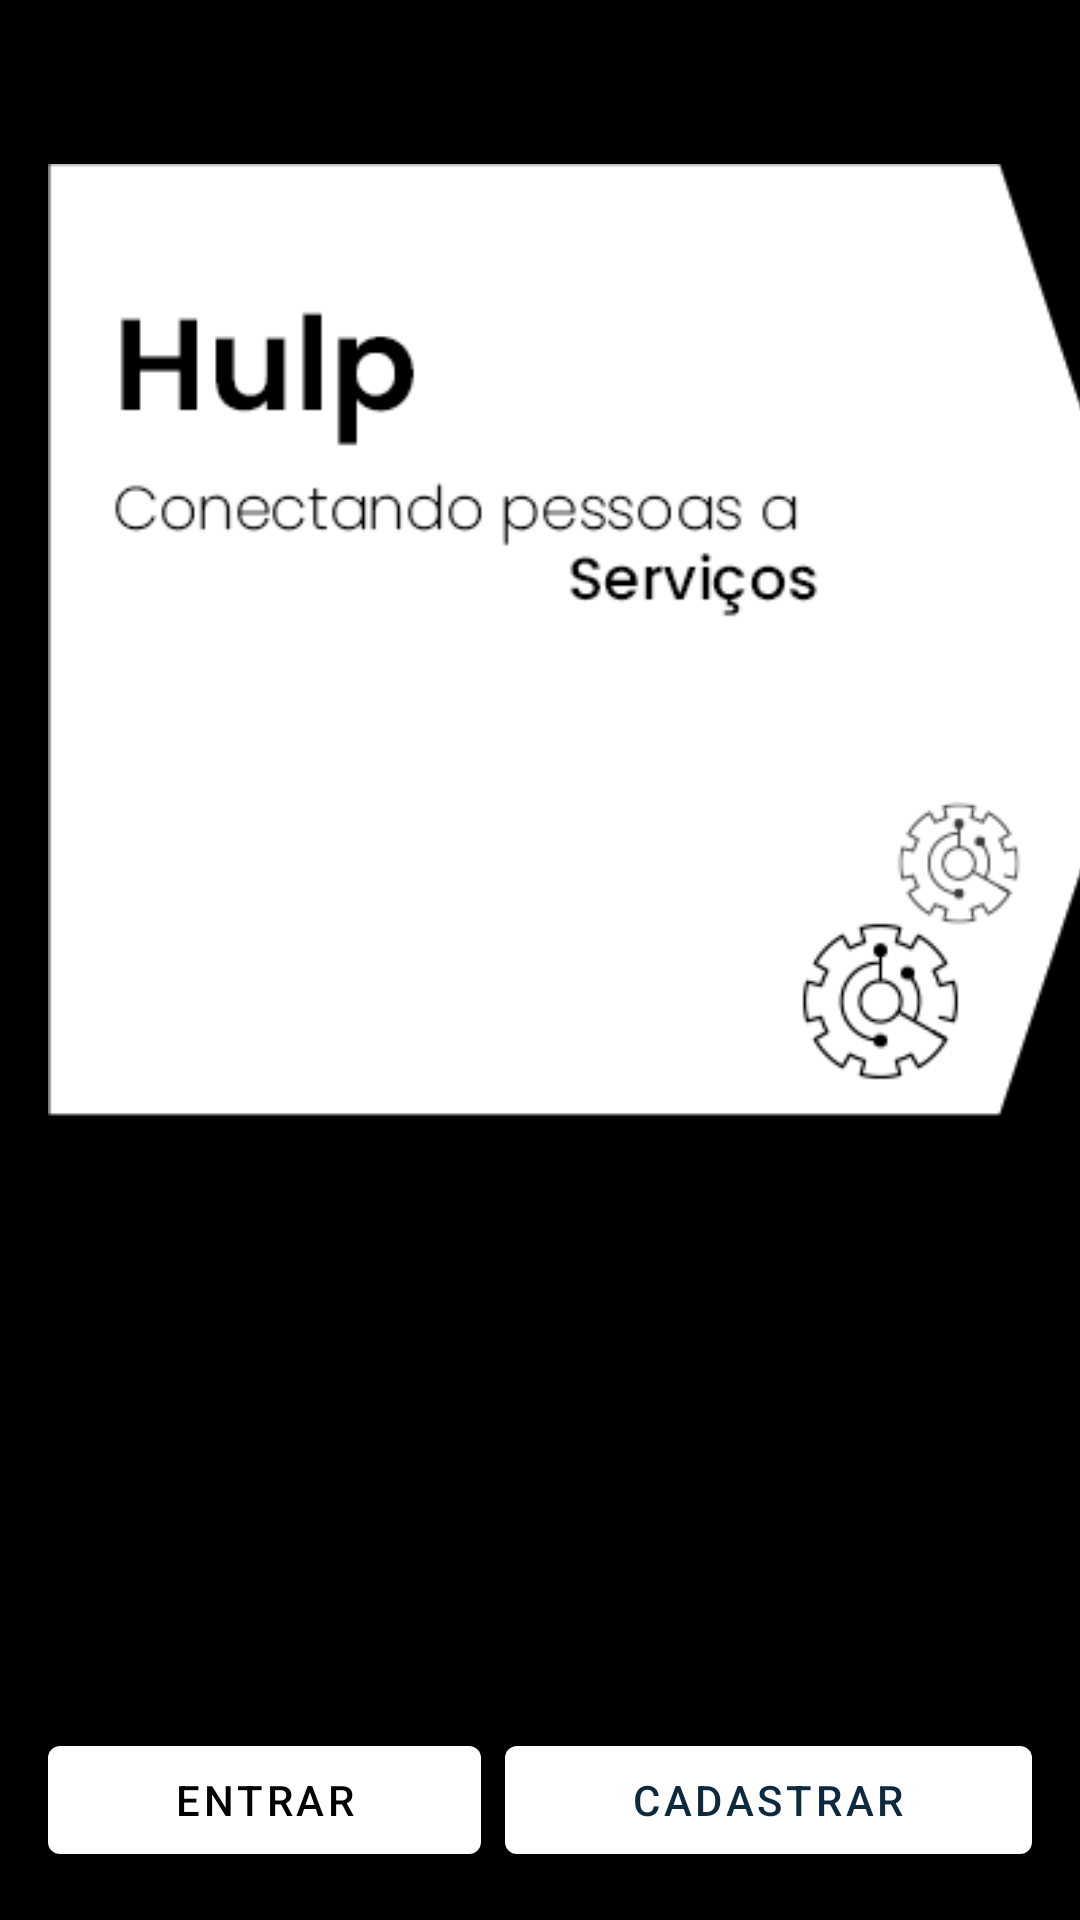

Layout XML and referenced resources for this Android screen:
<!-- AndroidManifest.xml: application theme Theme.Hulp -->
<!-- res/layout/activity_main.xml -->
<?xml version="1.0" encoding="utf-8"?>
<androidx.constraintlayout.widget.ConstraintLayout xmlns:android="http://schemas.android.com/apk/res/android"
    xmlns:app="http://schemas.android.com/apk/res-auto"
    xmlns:tools="http://schemas.android.com/tools"
    android:layout_width="match_parent"
    android:layout_height="match_parent"
    android:background="@color/black"
    tools:context=".activity.MainActivity">

    <LinearLayout
        android:id="@+id/linearLayout"
        android:layout_width="0dp"
        android:layout_height="wrap_content"
        android:layout_marginStart="16dp"
        android:layout_marginLeft="16dp"
        android:layout_marginEnd="16dp"
        android:layout_marginRight="16dp"
        android:layout_marginBottom="16dp"
        android:orientation="horizontal"
        app:layout_constraintBottom_toBottomOf="parent"
        app:layout_constraintEnd_toEndOf="parent"
        app:layout_constraintStart_toStartOf="parent">

        <Button
            android:id="@+id/button"
            android:layout_width="wrap_content"
            android:layout_height="wrap_content"
            android:layout_marginEnd="4dp"
            android:layout_marginRight="4dp"
            android:layout_weight="1"
            android:onClick="abrirTelaLogin"
            android:text="Entrar"
            android:textColor="@color/black"
            app:backgroundTint="@color/white" />

        <Button
            android:id="@+id/button2"
            android:layout_width="wrap_content"
            android:layout_height="wrap_content"
            android:layout_marginStart="4dp"
            android:layout_marginLeft="4dp"
            android:layout_weight="1"
            android:onClick="abrirTelaCadastro"
            android:text="Cadastrar"
            android:textColor="#0D293E"
            app:backgroundTint="@color/white" />
    </LinearLayout>

    <ImageView
        android:id="@+id/imageView8"
        android:layout_width="370dp"
        android:layout_height="322dp"
        android:layout_marginStart="16dp"
        android:layout_marginLeft="16dp"
        android:layout_marginTop="24dp"
        android:layout_marginEnd="16dp"
        android:layout_marginRight="16dp"
        app:layout_constraintBottom_toTopOf="@+id/linearLayout"
        app:layout_constraintEnd_toEndOf="parent"
        app:layout_constraintHorizontal_bias="0.0"
        app:layout_constraintStart_toStartOf="parent"
        app:layout_constraintTop_toTopOf="parent"
        app:layout_constraintVertical_bias="0.123"
        app:srcCompat="@drawable/formapb" />

</androidx.constraintlayout.widget.ConstraintLayout>
<!-- resources referenced by this layout -->
<resources>
  <!-- drawable formapb: png bitmap (drawable, 12769 bytes) -->
  <style name="Theme.Hulp" parent="Theme.MaterialComponents.DayNight.DarkActionBar">
          
          <item name="colorPrimary">@color/black</item>
          <item name="colorPrimaryVariant">@color/black</item>
          <item name="colorOnPrimary">@color/white</item>
          
          <item name="colorSecondary">@color/teal_200</item>
          <item name="colorSecondaryVariant">@color/teal_700</item>
          <item name="colorOnSecondary">@color/black</item>
          
          <item name="android:statusBarColor" tools:targetApi="l">?attr/colorPrimaryVariant</item>
          
      </style>
  <!-- not gathered from this repository: default colours our renderer supplied (Android Studio template values) -->
  <color name="teal_200">#FF03DAC5</color>
  <color name="teal_700">#FF018786</color>
  <color name="black">#FF000000</color>
  <color name="white">#FFFFFFFF</color>
</resources>
